The GitHub repository imlawcs/smart-trash-bin contains a labelled image folder "datav2" with 5 categories: metal, paper, plastic, trash cardboard, trash. Examples follow, each with its label.

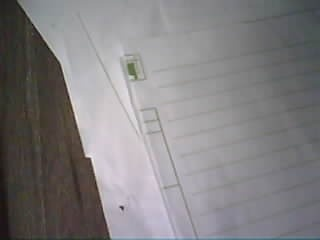
Label: paper

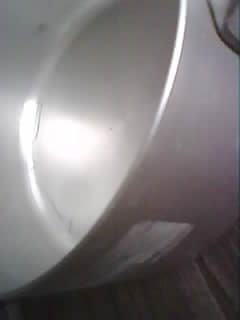
Label: metal

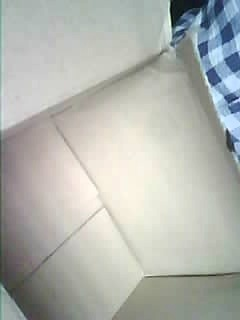
Label: trash cardboard

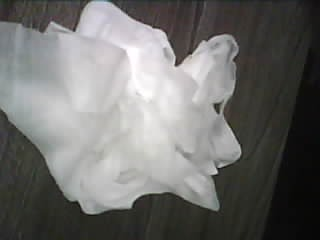
Label: trash

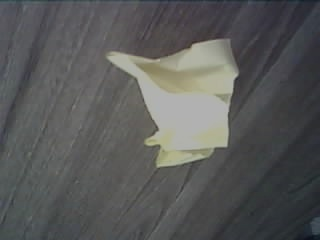
Label: paper

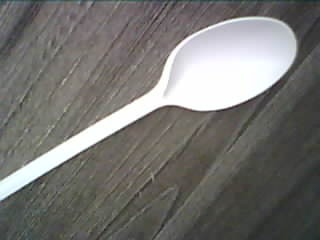
Label: plastic
